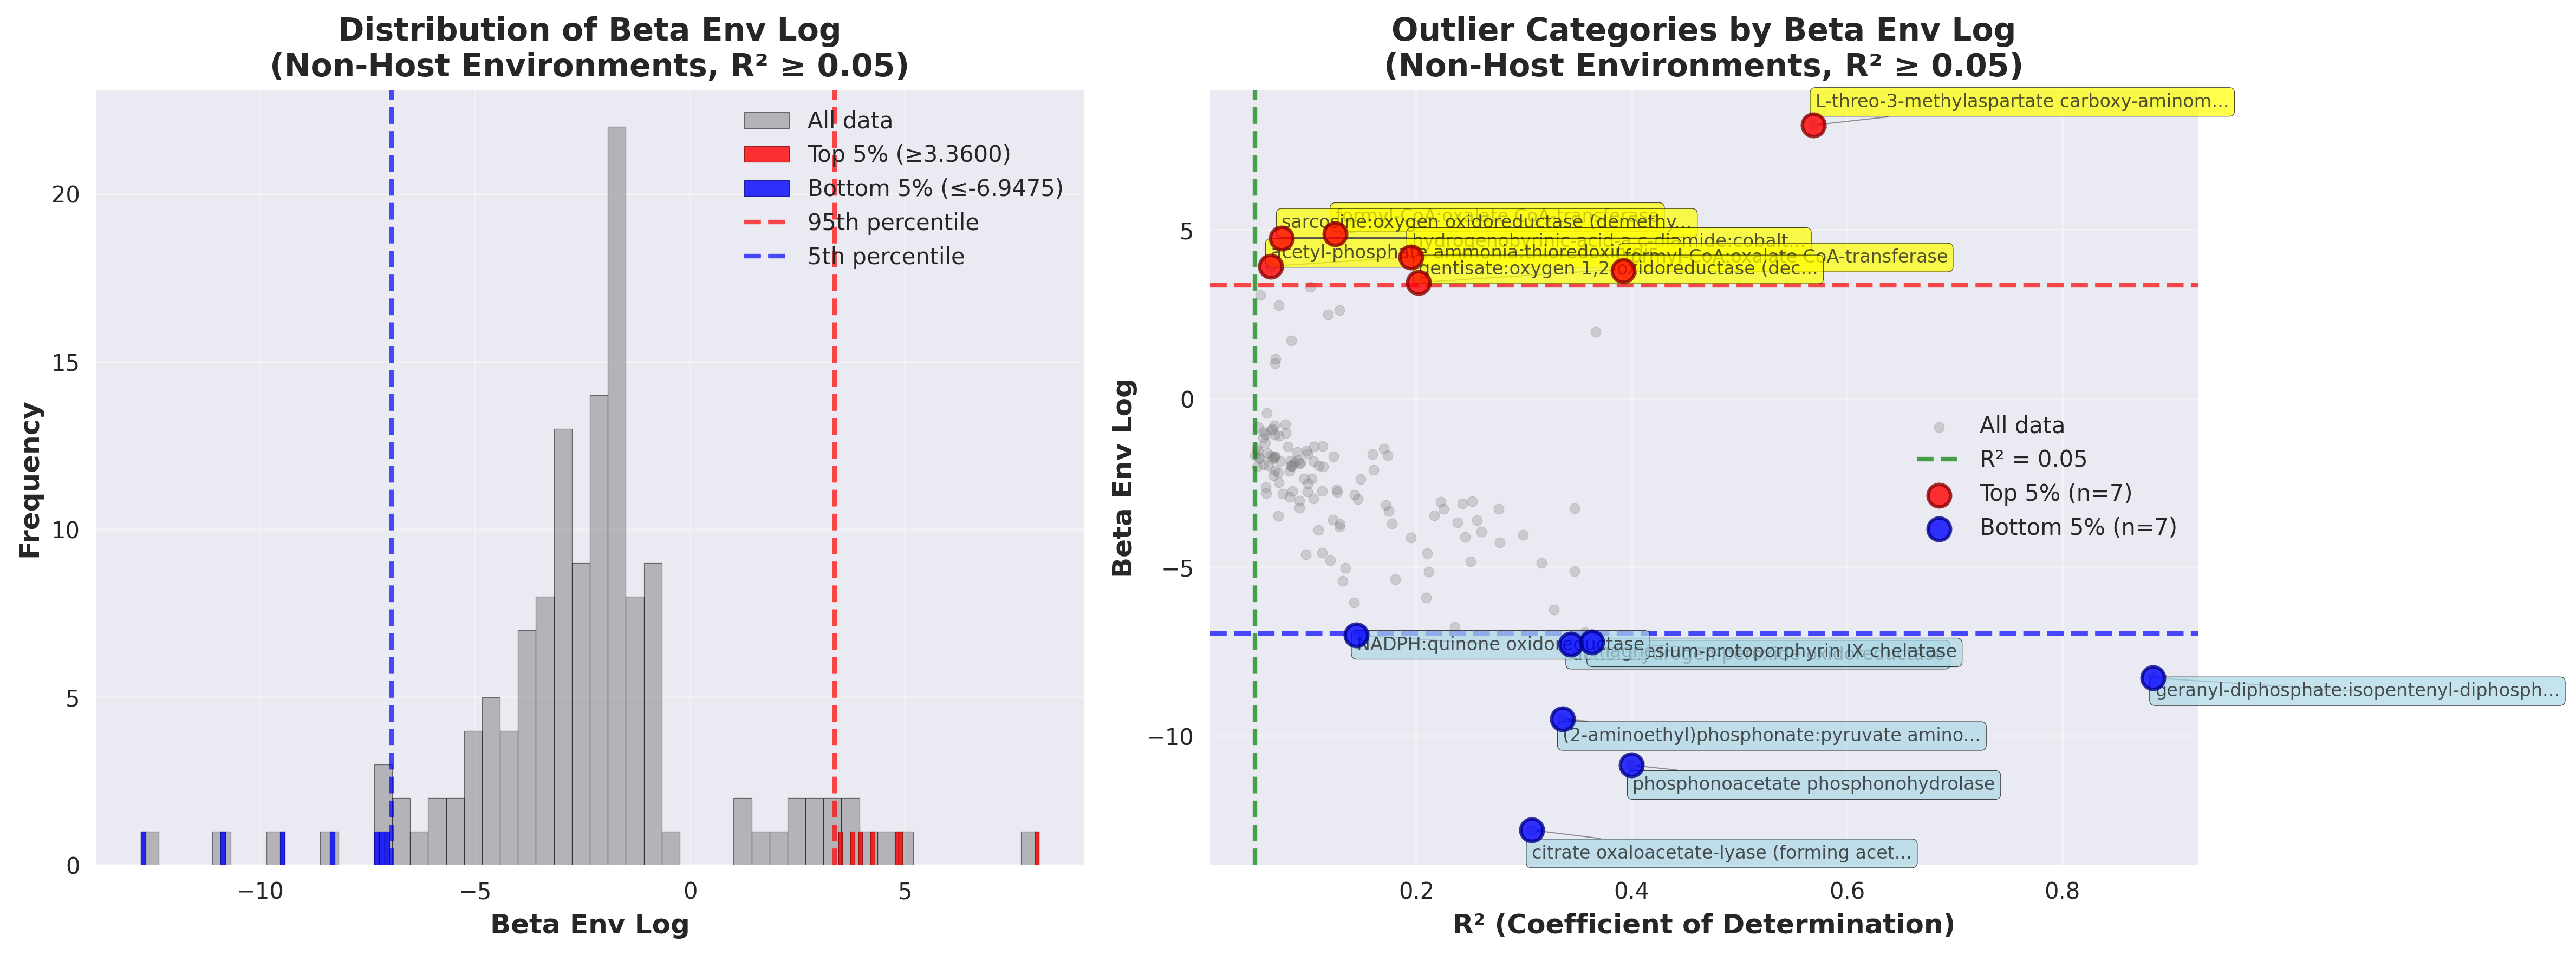

The data file committed next to this chart (first rows):
outlier_type	environment	category	category_label	value	r_squared	n_genomes_used	alpha_env	beta_env_log
Top 5% (beta_env_log)	Terrestrial	R00262	L-threo-3-methylaspartate carboxy-aminom…	8.113	0.5689	12	-0.899	8.113
Top 5% (beta_env_log)	Terrestrial	R07290	formyl-CoA:oxalate CoA-transferase	4.887	0.1246	67	-0.5219	4.887
Top 5% (beta_env_log)	Terrestrial	R00610	sarcosine:oxygen oxidoreductase (demethy…	4.765	0.07478	100	-0.4668	4.765
Top 5% (beta_env_log)	Terrestrial	R05227	hydrogenobyrinic-acid-a,c-diamide:cobalt…	4.2	0.1952	238	-0.4637	4.2
Top 5% (beta_env_log)	Aquatic	R07226	acetyl-phosphate ammonia:thioredoxin dis…	3.931	0.06479	14	-0.3897	3.931
Top 5% (beta_env_log)	Aquatic	R07290	formyl-CoA:oxalate CoA-transferase	3.804	0.392	16	-0.4101	3.804
Top 5% (beta_env_log)	Aquatic	R02656	gentisate:oxygen 1,2-oxidoreductase (dec…	3.448	0.2019	13	-0.4068	3.448
Bottom 5% (beta_env_log)	Aquatic	R00362	citrate oxaloacetate-lyase (forming acet…	-12.78	0.307	18	1.642	-12.78
Bottom 5% (beta_env_log)	Terrestrial	R00318	phosphonoacetate phosphonohydrolase	-10.86	0.3997	30	1.261	-10.86
Bottom 5% (beta_env_log)	Terrestrial	R04152	(2-aminoethyl)phosphonate:pyruvate amino…	-9.496	0.3358	66	1.129	-9.496
Bottom 5% (beta_env_log)	Terrestrial	R02003	geranyl-diphosphate:isopentenyl-diphosph…	-8.27	0.8841	16	1.035	-8.27
Bottom 5% (beta_env_log)	Terrestrial	R03532	donor:hydrogen-peroxide oxidoreductase	-7.274	0.3432	450	1.012	-7.274
Bottom 5% (beta_env_log)	Terrestrial	R03877	magnesium-protoporphyrin IX chelatase	-7.205	0.3629	16	0.8711	-7.205
Bottom 5% (beta_env_log)	Aquatic	R07359	NADPH:quinone oxidoreductase	-6.996	0.1442	351	0.9344	-6.996
